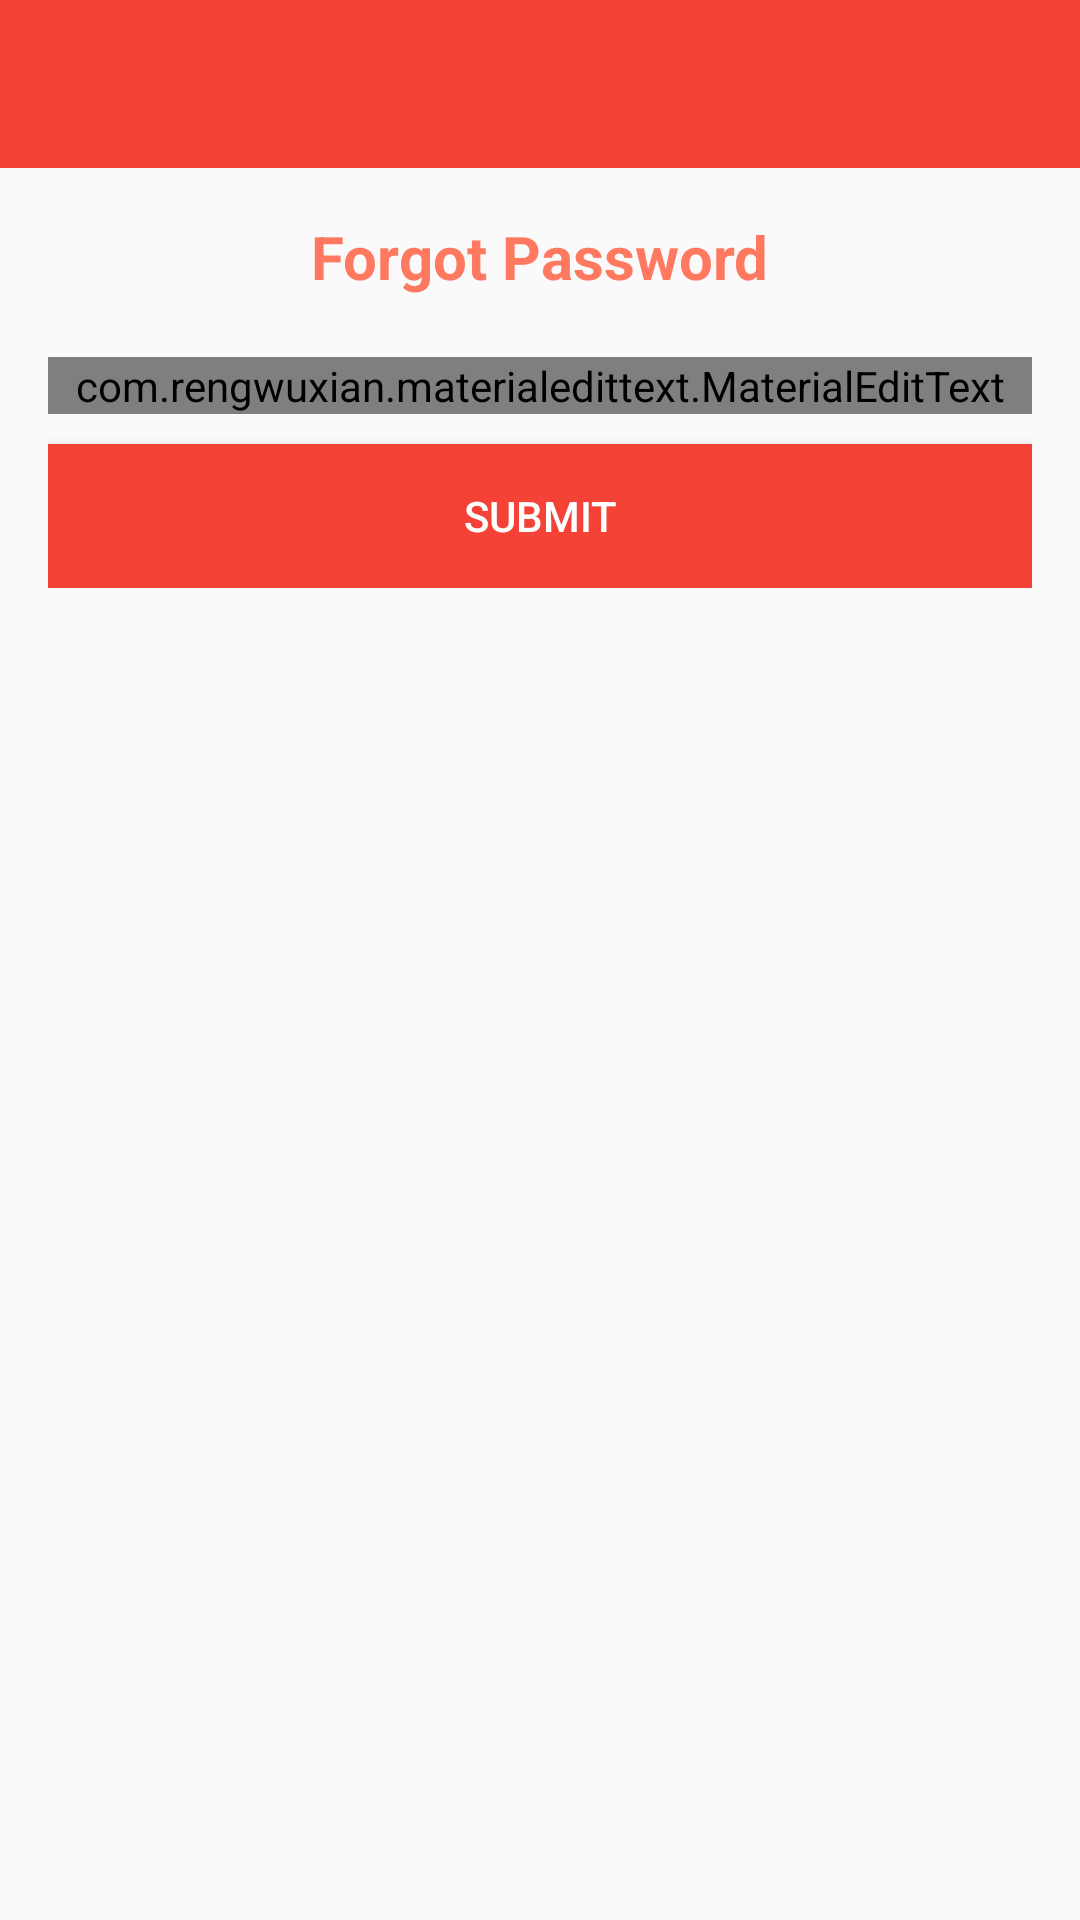

Reconstruct the res/layout file that produces this screen, plus the resources it refers to.
<!-- AndroidManifest.xml: application theme AppTheme -->
<!-- res/layout/activity_forgot_password.xml -->
<?xml version="1.0" encoding="utf-8"?>
<RelativeLayout xmlns:android="http://schemas.android.com/apk/res/android"
    xmlns:app="http://schemas.android.com/apk/res-auto"
    xmlns:tools="http://schemas.android.com/tools"
    android:layout_width="match_parent"
    android:layout_height="match_parent"
    tools:context=".ForgotPasswordActivity">

    <include
        android:id="@+id/toolbar_forgotpassword"
        layout="@layout/bar">
    </include>

    <LinearLayout
        android:layout_width="match_parent"
        android:layout_height="wrap_content"
        android:orientation="vertical"
        android:padding="16dp"
        android:gravity="center_horizontal"
        android:layout_below="@+id/toolbar_forgotpassword">

        <TextView
            android:layout_width="wrap_content"
            android:layout_height="wrap_content"
            android:text="Forgot Password"
            android:textSize="20sp"
            android:textStyle="bold"
            android:textColor="@color/colorAccent"/>


        <com.rengwuxian.materialedittext.MaterialEditText
            android:layout_width="match_parent"
            android:layout_height="wrap_content"
            android:id="@+id/forgotemail"
            app:met_floatingLabel="normal"
            android:hint="Enter Registered Email ID"
            android:inputType="textEmailAddress"
            android:layout_marginTop="20dp"/>


        <Button
            android:layout_width="match_parent"
            android:layout_height="wrap_content"
            android:id="@+id/btn_submit"
            android:background="@color/colorPrimary"
            android:text="Submit"
            android:textColor="#fff"
            android:layout_marginTop="10dp"/>


    </LinearLayout>


</RelativeLayout>
<!-- res/layout/bar.xml (included above) -->
<?xml version="1.0" encoding="utf-8"?>
<android.support.v7.widget.Toolbar xmlns:android="http://schemas.android.com/apk/res/android"
    android:layout_width="match_parent"
    android:layout_height="wrap_content"
    android:id="@+id/bar1"
    xmlns:app="http://schemas.android.com/apk/res-auto"
    android:background="@color/colorPrimary"
    android:theme="@style/Base.ThemeOverlay.AppCompat.Dark.ActionBar"
    app:popupTheme="@style/MenuStyle">

</android.support.v7.widget.Toolbar>
<!-- resources referenced by this layout -->
<resources>
  <color name="colorAccent">#ff7961</color>
  <color name="colorPrimary">#f44336</color>
  <style name="MenuStyle" parent="Theme.AppCompat.Light">
          <item name="android:background">#fff</item>
      </style>
  <style name="AppTheme" parent="Theme.AppCompat.Light.NoActionBar">
          
          <item name="colorPrimary">@color/colorPrimary</item>
          <item name="colorPrimaryDark">@color/colorPrimaryDark</item>
          <item name="colorAccent">@color/colorAccent</item>
      </style>
  <color name="colorPrimaryDark">#ba000d</color>
</resources>
